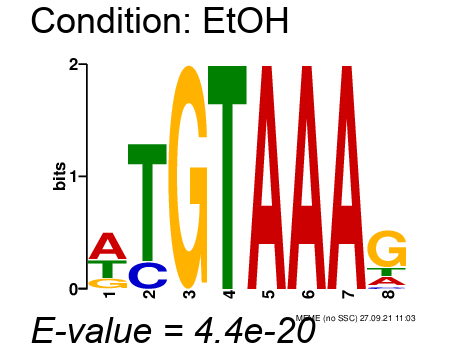

The file beside this chart, header and first rows:
, position-1, position-2, position-3, position-4, position-5, position-6, position-7, position-8
A, 0.4828, 0.0, 0.0, 0.0, 1.0, 1.0, 1.0, 0.1552
C, 0.0, 0.1897, 0.0, 0.0, 0.0, 0.0, 0.0, 0.05172
G, 0.1897, 0.0, 1.0, 0.0, 0.0, 0.0, 0.0, 0.6379
T, 0.3276, 0.8103, 0.0, 1.0, 0.0, 0.0, 0.0, 0.1552
